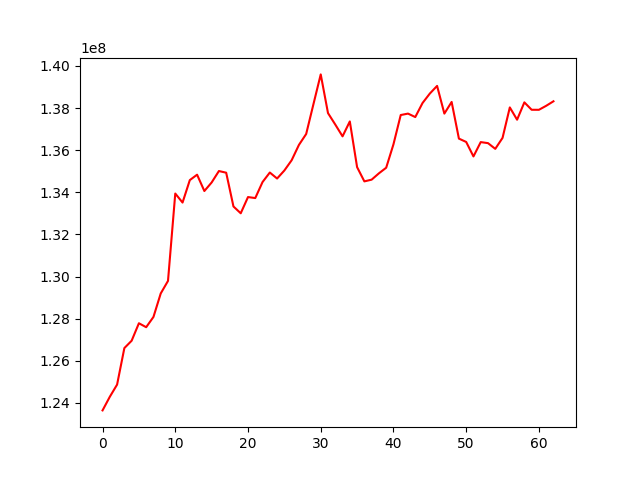

The data file committed next to this chart (first rows):
, 0
0, 123645832
1, 124293179
2, 124870986
3, 126605002
4, 126953722
5, 127783718
6, 127595948
7, 128083159
8, 129197489
9, 129794511
10, 133942287
11, 133513741
12, 134580141
13, 134837303
14, 134061835
15, 134467215
16, 135010785
17, 134931530
18, 133328721
19, 133005015
20, 133775141
21, 133727460
22, 134488094
23, 134939831
24, 134655073
25, 135036509
26, 135521950
27, 136249502
28, 136770477
29, 138188163
30, 139598916
31, 137761294
32, 137218036
33, 136657363
34, 137365425
35, 135196029
36, 134519534
37, 134601738
38, 134901330
39, 135167632
40, 136278366
41, 137669586
42, 137737736
43, 137573518
44, 138240747
45, 138688411
46, 139052800
47, 137737465
48, 138291283
49, 136550313
50, 136391411
51, 135703770
52, 136384429
53, 136335261
54, 136064044
55, 136584438
56, 138030981
57, 137447750
58, 138271452
59, 137919538
... 3 more rows
